Labelled photos from "dataset-glomeruli", an image-classification folder in fauzanaqil/combination-deep-transfer-learning. The possible labels are: focal, normal, sclerosed.

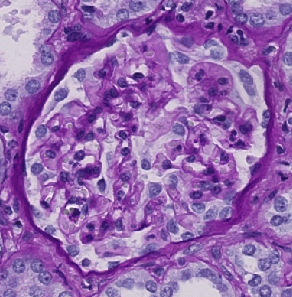
Label: normal

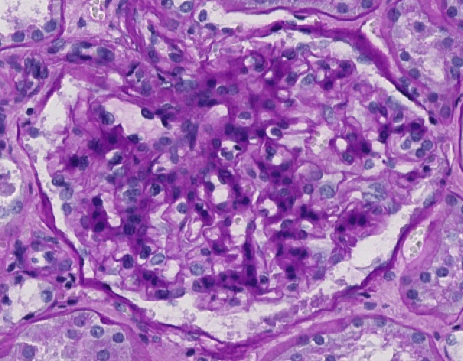
Label: sclerosed

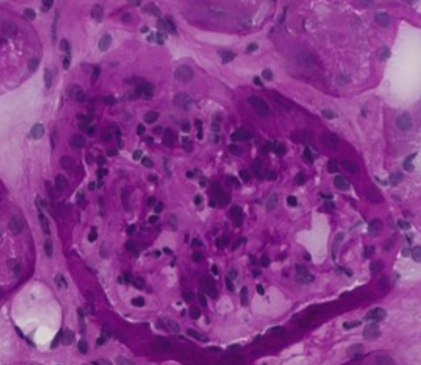
Label: focal

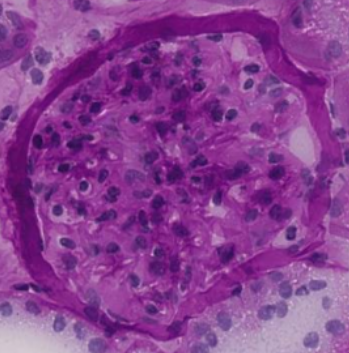
Label: focal

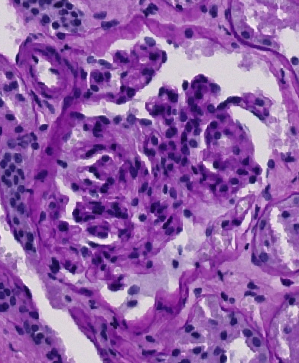
Label: normal

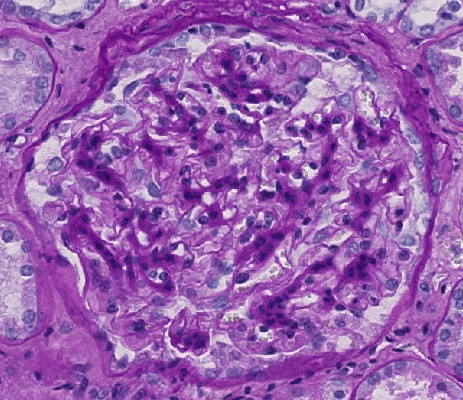
Label: sclerosed
